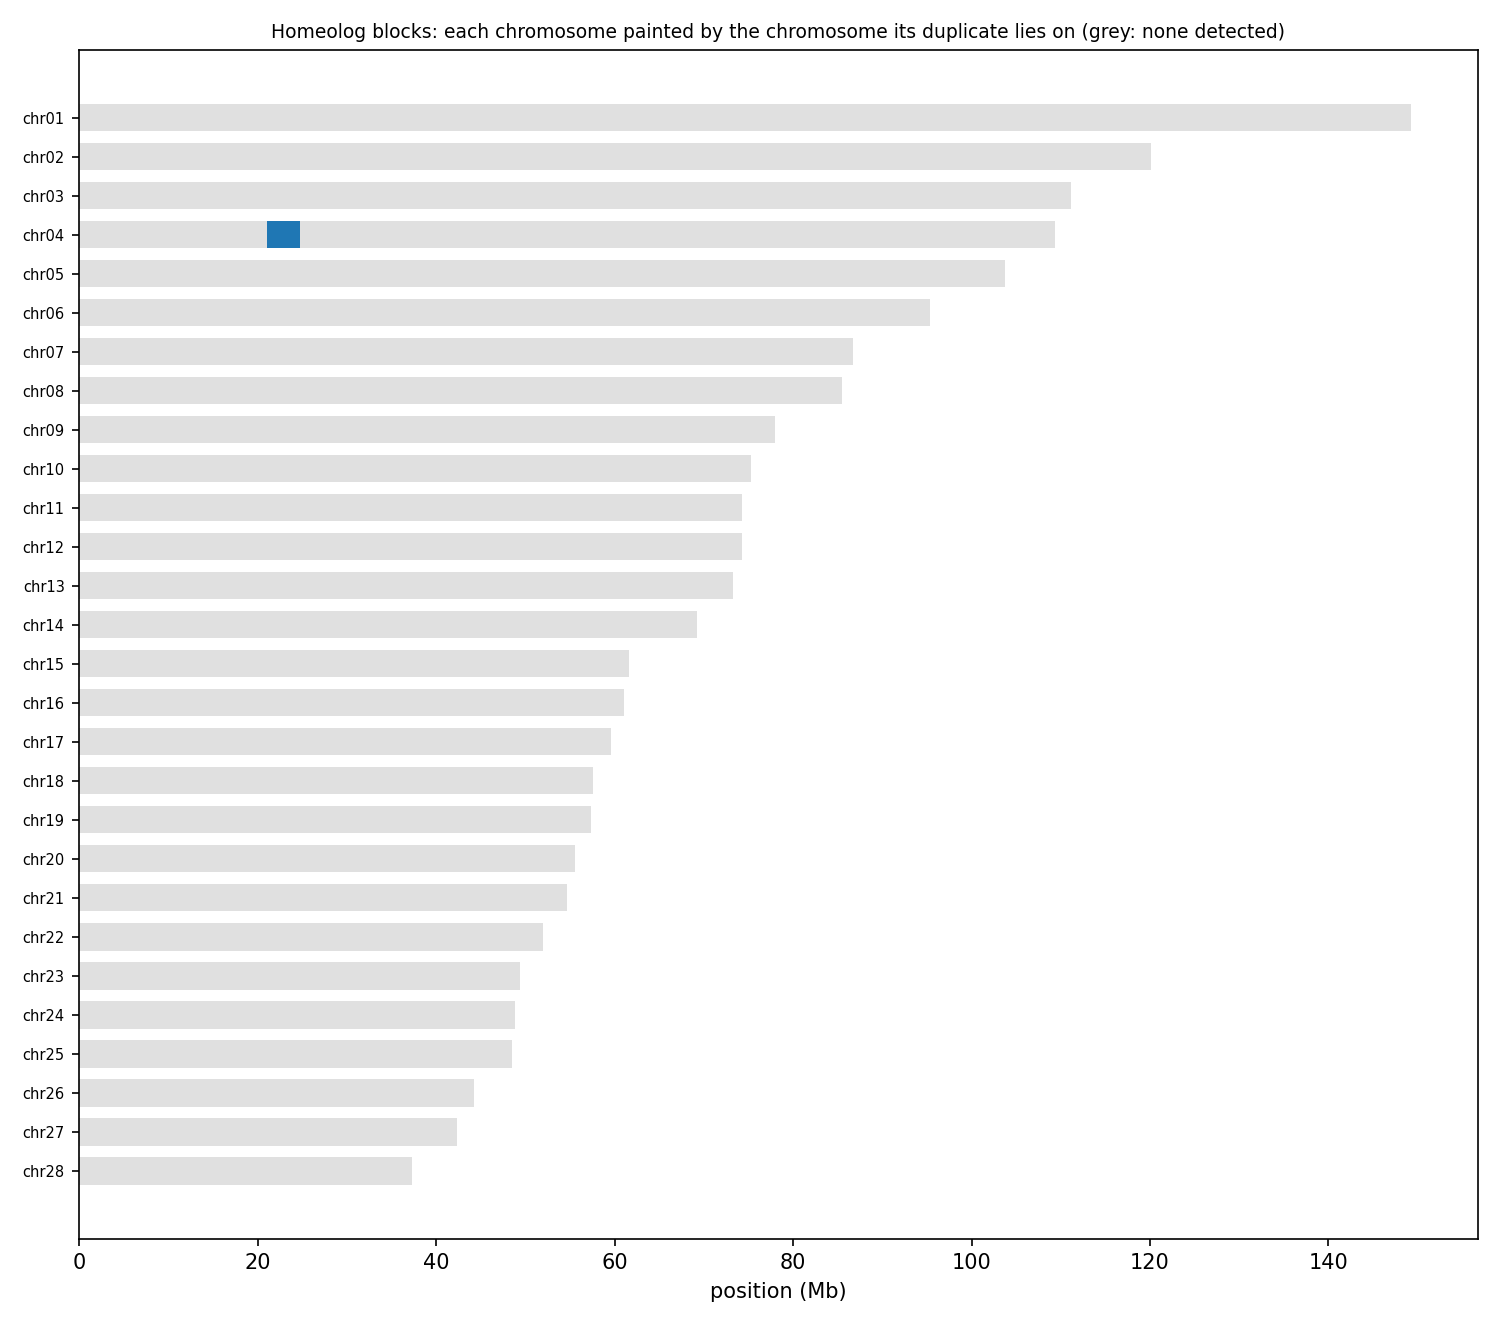

The data file committed next to this chart (first rows):
anchor	chrom	win_start	win_end	best	best_dist	second	second_dist	median_dist	z	homeolog_like
HAP1_chr01	chr01	1	250000	chr02	0.08157	chr13	0.08315	0.08714	1.18	no
HAP1_chr01	chr01	250001	500000	chr08	0.08804	chr10	0.08856	0.09267	1.28	no
HAP1_chr01	chr01	500001	750000	chr02	0.06977	chr03	0.07018	0.07476	2.33	no
HAP1_chr01	chr01	750001	1000000	chr05	0.04810	chr02	0.04934	0.05282	1.75	no
HAP1_chr01	chr01	1000001	1250000	chr10	0.08815	chr04	0.09114	0.09526	2.59	no
HAP1_chr01	chr01	1250001	1500000	chr05	0.06552	chr02	0.06607	0.06923	1.41	no
HAP1_chr01	chr01	1500001	1750000	chr07	0.05720	chr05	0.05751	0.06977	3.24	yes
HAP1_chr01	chr01	1750001	2000000	chr02	0.06690	chr04	0.06744	0.06990	2.07	no
HAP1_chr01	chr01	2000001	2250000	chr02	0.08357	chr04	0.08411	0.08637	2.20	no
HAP1_chr01	chr01	2250001	2500000	chr06	0.06942	chr05	0.06957	0.07391	1.57	no
HAP1_chr01	chr01	2500001	2750000	chr02	0.05660	chr03	0.05799	0.06117	2.27	no
HAP1_chr01	chr01	2750001	3000000	chr02	0.03917	chr04	0.03936	0.04215	1.87	no
HAP1_chr01	chr01	3000001	3250000	chr08	0.06199	chr03	0.06326	0.06698	2.05	no
HAP1_chr01	chr01	3250001	3500000	chr08	0.04274	chr02	0.04355	0.04807	1.53	no
HAP1_chr01	chr01	3500001	3750000	chr02	0.06763	chr04	0.06767	0.06920	1.39	no
HAP1_chr01	chr01	3750001	4000000	chr04	0.05769	chr05	0.05773	0.06083	1.52	no
HAP1_chr01	chr01	4000001	4250000	chr02	0.04647	chr04	0.04767	0.05085	2.65	no
HAP1_chr01	chr01	4250001	4500000	chr04	0.06704	chr03	0.06707	0.06923	1.50	no
HAP1_chr01	chr01	4500001	4750000	chr02	0.08644	chr06	0.08720	0.09012	2.09	no
HAP1_chr01	chr01	4750001	5000000	chr04	0.05709	chr03	0.05754	0.05998	1.79	no
HAP1_chr01	chr01	5000001	5250000	chr04	0.06568	chr02	0.06658	0.06948	2.04	no
HAP1_chr01	chr01	5250001	5500000	chr02	0.06360	chr04	0.06395	0.06746	1.95	no
HAP1_chr01	chr01	5500001	5750000	chr06	0.05013	chr04	0.05130	0.05487	1.38	no
HAP1_chr01	chr01	5750001	6000000	chr02	0.04802	chr05	0.04808	0.05073	1.24	no
HAP1_chr01	chr01	6000001	6250000	chr02	0.04944	chr03	0.05015	0.05281	2.08	no
HAP1_chr01	chr01	6250001	6500000	chr02	0.04545	chr09	0.04611	0.04841	1.93	no
HAP1_chr01	chr01	6500001	6750000	chr02	0.06626	chr04	0.06639	0.06899	2.35	no
HAP1_chr01	chr01	6750001	7000000	chr02	0.04652	chr03	0.04723	0.04979	1.94	no
HAP1_chr01	chr01	7000001	7250000	chr04	0.05552	chr02	0.05574	0.05921	1.45	no
HAP1_chr01	chr01	7250001	7500000	chr02	0.06628	chr04	0.06694	0.07083	1.52	no
HAP1_chr01	chr01	7500001	7750000	chr05	0.04896	chr02	0.04898	0.05250	1.42	no
HAP1_chr01	chr01	7750001	8000000	chr02	0.04490	chr03	0.04618	0.04863	1.50	no
HAP1_chr01	chr01	8000001	8250000	chr02	0.04738	chr07	0.04756	0.04975	1.61	no
HAP1_chr01	chr01	8250001	8500000	chr02	0.05577	chr05	0.05640	0.05912	3.32	yes
HAP1_chr01	chr01	8500001	8750000	chr02	0.06168	chr06	0.06203	0.06530	1.28	no
HAP1_chr01	chr01	8750001	9000000	chr02	0.04459	chr03	0.04510	0.04767	2.15	no
HAP1_chr01	chr01	9000001	9250000	chr03	0.05128	chr05	0.05162	0.05383	1.57	no
HAP1_chr01	chr01	9250001	9500000	chr02	0.05272	chr04	0.05283	0.05613	1.83	no
HAP1_chr01	chr01	9500001	9750000	chr04	0.04861	chr02	0.04894	0.05250	2.05	no
HAP1_chr01	chr01	9750001	10000000	chr02	0.04585	chr04	0.04681	0.04917	1.72	no
HAP1_chr01	chr01	10000001	10250000	chr04	0.04205	chr02	0.04231	0.04485	1.56	no
HAP1_chr01	chr01	10250001	10500000	chr02	0.03939	chr03	0.04079	0.04347	2.36	no
HAP1_chr01	chr01	10500001	10750000	chr02	0.03974	chr06	0.04009	0.04284	1.50	no
HAP1_chr01	chr01	10750001	11000000	chr02	0.05692	chr03	0.05707	0.06023	2.10	no
HAP1_chr01	chr01	11000001	11250000	chr02	0.06089	chr04	0.06132	0.06417	1.98	no
HAP1_chr01	chr01	11250001	11500000	chr02	0.04528	chr05	0.04573	0.04884	1.47	no
HAP1_chr01	chr01	11500001	11750000	chr03	0.03841	chr04	0.03876	0.04133	1.41	no
HAP1_chr01	chr01	11750001	12000000	chr06	0.06408	chr02	0.06529	0.06865	2.40	no
HAP1_chr01	chr01	12000001	12250000	chr02	0.05470	chr04	0.05471	0.05795	2.09	no
HAP1_chr01	chr01	12250001	12500000	chr02	0.05441	chr04	0.05497	0.05799	1.80	no
HAP1_chr01	chr01	12500001	12750000	chr02	0.05439	chr03	0.05489	0.05715	2.14	no
HAP1_chr01	chr01	12750001	13000000	chr04	0.04673	chr03	0.04733	0.04972	1.73	no
HAP1_chr01	chr01	13000001	13250000	chr04	0.04317	chr03	0.04426	0.04713	2.55	no
HAP1_chr01	chr01	13250001	13500000	chr02	0.04269	chr03	0.04326	0.04712	2.16	no
HAP1_chr01	chr01	13500001	13750000	chr05	0.05258	chr02	0.05270	0.05496	1.18	no
HAP1_chr01	chr01	13750001	14000000	chr04	0.04265	chr02	0.04345	0.04606	2.33	no
HAP1_chr01	chr01	14000001	14250000	chr02	0.05269	chr04	0.05276	0.05601	1.33	no
HAP1_chr01	chr01	14250001	14500000	chr03	0.04371	chr02	0.04440	0.04745	1.89	no
HAP1_chr01	chr01	14500001	14750000	chr02	0.05661	chr04	0.05685	0.05989	2.37	no
HAP1_chr01	chr01	14750001	15000000	chr02	0.04711	chr06	0.04812	0.05134	1.98	no
... 8,096 more rows
